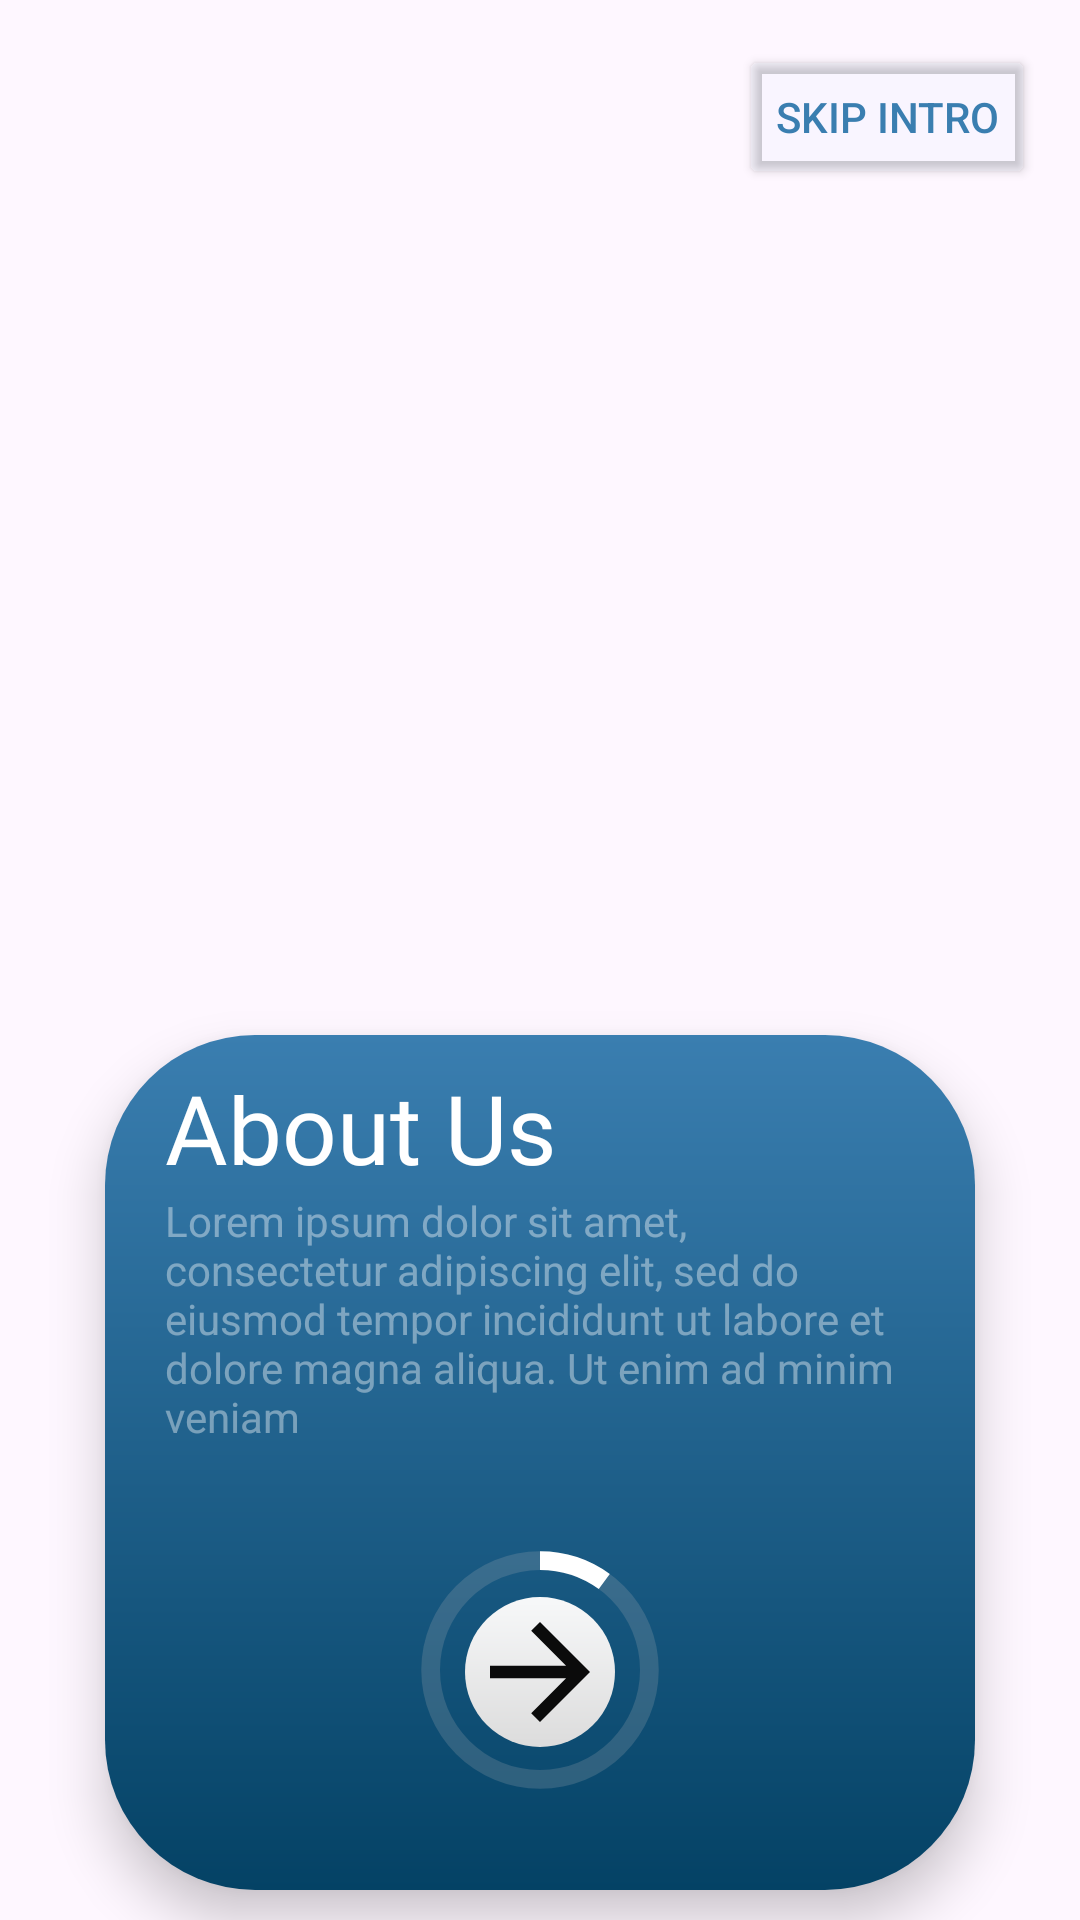

The Android layout XML behind this screen, and the referenced resources:
<!-- AndroidManifest.xml: application theme Theme.AshishMaley1 -->
<!-- res/layout/slider.xml -->
<?xml version="1.0" encoding="utf-8"?>
<RelativeLayout xmlns:android="http://schemas.android.com/apk/res/android"
    xmlns:tools="http://schemas.android.com/tools"
    android:layout_width="match_parent"
    android:layout_height="match_parent"
    android:layout_gravity="center"
    android:layout_margin="5dp"
    android:orientation="vertical"
    xmlns:app="http://schemas.android.com/apk/res-auto">

    <Button
        android:theme="@style/MyButtonStyle"
        android:layout_width="wrap_content"
        android:layout_height="wrap_content"
        android:onClick="ready"
        android:layout_alignParentTop="true"
        android:layout_alignParentEnd="true"
        android:layout_marginTop="15dp"
        android:layout_marginEnd="15dp"
        android:textColor="#3A7EB0"
        android:text="@string/skip_intro"
        />
    <ImageView
        android:id="@+id/img"
        android:layout_width="220dp"
        android:layout_height="220dp"
        android:layout_alignParentStart="true"
        android:layout_alignParentTop="true"
        android:layout_alignParentEnd="true"
        android:layout_marginStart="85dp"
        android:layout_marginLeft="94dp"
        android:layout_marginTop="100dp"
        android:layout_marginEnd="85dp"
        android:src="@drawable/img" />

    <LinearLayout
        android:id="@+id/progressLayout"
        android:layout_width="288dp"
        android:layout_height="295dp"
        android:layout_alignParentStart="true"
        android:layout_alignParentTop="true"
        android:layout_alignParentEnd="true"
        android:layout_alignParentBottom="true"
        android:layout_centerInParent="true"
        android:layout_marginLeft="35dp"
        android:layout_marginTop="345dp"
        android:layout_marginRight="35dp"
        android:layout_marginBottom="10dp"
        android:background="@drawable/gradient"
        android:elevation="10dp"
        android:gravity="center"
        android:orientation="vertical"
        android:padding="20dp"
        app:cardElevation="10dp">

        <TextView
            android:id="@+id/heading"
            android:layout_width="match_parent"
            android:layout_height="wrap_content"
            android:layout_gravity="center"
            android:layout_marginTop="1dp"
            android:fontFamily="@font/noto_sans"
            android:text="@string/about_us"
            android:textColor="@color/white"
            android:textSize="32sp" />

        <TextView
            android:id="@+id/tit"
            android:layout_width="match_parent"
            android:layout_height="wrap_content"
            android:layout_gravity="center"
            android:text="@string/lorem_ipsum_dolor_sit_amet_consectetur_adipiscing_elit_sed_do_eiusmod_tempor_incididunt_ut_labore_et_dolore_magna_aliqua_ut_enim_ad_minim_veniam"
            android:textColor="#66FFFFFF"
            android:textSize="14sp" />

        <androidx.constraintlayout.widget.ConstraintLayout
            android:layout_width="170dp"
            android:layout_height="130dp"
            android:layout_gravity="center"
            android:layout_marginTop="10dp">

            <ProgressBar
                android:id="@+id/progressBar"
                style="?android:attr/progressBarStyleHorizontal"
                android:layout_width="100dp"
                android:layout_height="100dp"
                android:layout_centerInParent="true"
                android:indeterminate="false"
                android:max="100"
                android:progress="10"
                android:progressDrawable="@drawable/progressbar"
                app:layout_constraintBottom_toBottomOf="parent"
                app:layout_constraintEnd_toEndOf="parent"
                app:layout_constraintStart_toStartOf="parent"
                app:layout_constraintTop_toTopOf="parent" />

            <ImageView
                android:id="@+id/nextArrow"
                android:layout_width="wrap_content"
                android:layout_height="wrap_content"
                android:background="@drawable/gradient1"
                android:src="@drawable/arrowforward"
                app:layout_constraintBottom_toBottomOf="parent"
                app:layout_constraintEnd_toEndOf="parent"
                app:layout_constraintHorizontal_bias="0.294"
                app:layout_constraintStart_toStartOf="@+id/progressBar"
                app:layout_constraintTop_toTopOf="@+id/progressBar"
                app:layout_constraintVertical_bias="0.393" />

            <ImageView
                android:id="@+id/readybtn"
                android:layout_width="89dp"
                android:src="@drawable/img_3"
                android:layout_height="98dp"
                android:visibility="gone"
                android:onClick="ready"
                app:layout_constraintBottom_toBottomOf="parent"
                app:layout_constraintEnd_toEndOf="parent"
                app:layout_constraintStart_toStartOf="parent"
                app:layout_constraintTop_toTopOf="parent" />
        </androidx.constraintlayout.widget.ConstraintLayout>

    </LinearLayout>
</RelativeLayout>
<!-- resources referenced by this layout -->
<resources>
  <!-- drawable arrowforward (drawable) -->
  <vector android:autoMirrored="true" android:height="50dp"
      android:tint="#0B0B0B" android:viewportHeight="24"
      android:viewportWidth="24" android:width="50dp" xmlns:android="http://schemas.android.com/apk/res/android">
      <path android:fillColor="@color/white" android:pathData="M12,4l-1.41,1.41L16.17,11H4v2h12.17l-5.58,5.59L12,20l8,-8z"/>
  </vector>
  <!-- drawable gradient (drawable) -->
  <?xml version="1.0" encoding="utf-8"?>
  <shape xmlns:android="http://schemas.android.com/apk/res/android">
  <gradient android:startColor="#3A7EB0"
      android:endColor="#044265"
      android:angle="270"/>
      <corners android:radius="50dp"/>
  </shape>
  <!-- drawable gradient1 (drawable) -->
  <?xml version="1.0" encoding="utf-8"?>
  <shape xmlns:android="http://schemas.android.com/apk/res/android">
  <gradient android:startColor="#F7F8F9"
      android:endColor="#DCDCDC"
      android:angle="270"/>
      <corners android:radius="50dp"/>
  </shape>
  <!-- drawable img_3: png bitmap (drawable, 3164 bytes) -->
  <!-- drawable progressbar (drawable) -->
  <layer-list xmlns:android="http://schemas.android.com/apk/res/android">
      <item android:id="@android:id/background">
          <rotate
              android:fromDegrees="270"
              android:toDegrees="270">
              <shape
                  android:shape="ring"
                  android:thicknessRatio="16"
                  android:useLevel="false">
                  <solid android:color="#32BFBDBD" />
              </shape>
          </rotate>
      </item>
      <item android:id="@android:id/progress">
          <rotate
              android:fromDegrees="270"
              android:toDegrees="270">
              <shape
                  android:shape="ring"
                  android:thicknessRatio="16"
                  android:useLevel="true">
                  <solid android:color="#FFFFFF" />
              </shape>
          </rotate>
      </item>
  </layer-list>
  <string name="about_us">About Us</string>
  <string name="lorem_ipsum_dolor_sit_amet_consectetur_adipiscing_elit_sed_do_eiusmod_tempor_incididunt_ut_labore_et_dolore_magna_aliqua_ut_enim_ad_minim_veniam">Lorem ipsum dolor sit amet, consectetur adipiscing elit, sed do eiusmod tempor incididunt ut labore et dolore magna aliqua. Ut enim ad minim veniam</string>
  <string name="skip_intro">Skip Intro</string>
  <style name="MyButtonStyle" parent="Widget.AppCompat.Button">
          <item name="android:backgroundTint">#051587DC</item>
          <item name="strokeWidth">4dp</item>
          <item name="strokeColor">#3A7EB0</item>
          <item name="android:textColor">#1986D6</item>
      </style>
  <style name="Theme.AshishMaley1" parent="Base.Theme.AshishMaley1" />
  <style name="Base.Theme.AshishMaley1" parent="Theme.Material3.DayNight.NoActionBar">
          
          <item name="android:colorPrimary">@color/black</item>
          <item name="android:colorPrimaryDark">@color/white</item>
          <item name="android:colorButtonNormal">#3A7EB0</item>
          <item name="buttonStyle">@style/MyButtonStyle</item>
      </style>
  <!-- not gathered from this repository: default colours our renderer supplied (Android Studio template values) -->
  <color name="black">#FF000000</color>
  <color name="white">#FFFFFFFF</color>
</resources>
